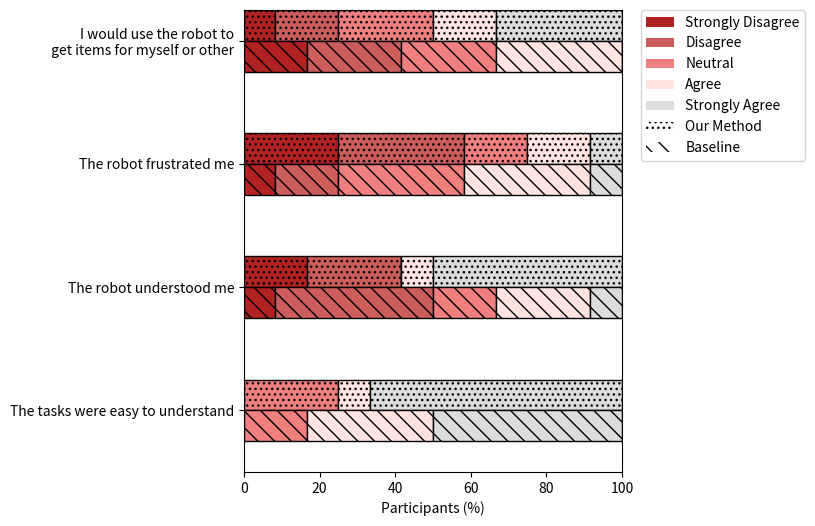

The script that saved this image:
import matplotlib.pyplot as plt
from matplotlib import mlab
from matplotlib.patches import Patch
import numpy as np
import pandas as pd

trial1 = [[2,4,4,4,4,3,2,2,4,4,4,4], 
          [0,4,1,4,1,4,0,1,3,4,4,4],
          [1,0,2,1,3,1,4,1,0,2,0,3],
          [1,4,2,3,2,3,0,1,2,4,4,4]]

trial2 = [[3,4,3,4,4,3,2,3,4,2,4,4],
          [1,4,2,1,3,0,3,2,1,3,1,1],
          [2,0,1,3,2,3,3,1,3,2,4,2],
          [1,3,3,0,2,1,0,2,1,3,2,3]]

# likert data for trial 1 and 2
d1 = []
d2 = []
n = 12.0

for i in range(len(trial1)):
    t1 = []
    t2 = []
    # count each value (0-4)
    for j in range(5):
        t1.append((trial1[i].count(j)/n) * 100)
        t2.append((trial2[i].count(j)/n) * 100)

    d1.append(t1)
    d2.append(t2)

colors = ['firebrick','indianred','lightcoral','mistyrose','gainsboro']
cols = ['Strongly Disagree', 'Disagree', 'Neutral', 'Agree', 'Strongly Agree']
questions = ['The tasks were easy to understand',
        'The robot understood me',
        'The robot frustrated me',
        'I would use the robot to\n get items for myself or other']
keys = ['Q1','Q2','Q3','Q4']
legend_elements = [Patch(facecolor='firebrick', label='Strongly Disagree'),
                   Patch(facecolor='indianred', label='Disagree'),
                   Patch(facecolor='lightcoral', label='Neutral'),
                   Patch(facecolor='mistyrose', label='Agree'),
                   Patch(facecolor='gainsboro', label='Strongly Agree'),
                   Patch(facecolor='white', hatch='...', label='Our Method'),
                   Patch(facecolor='white', hatch='\\\\', label='Baseline')]

df1 = pd.DataFrame(data=d1, columns=cols, index=questions)
df2 = pd.DataFrame(data=d2, columns=cols, index=questions)

fig, ax = plt.subplots(figsize=(9,6))
df1.plot.barh(hatch='...', width=0.25, position=0, stacked=True, color=colors, ax=ax, edgecolor='black',  legend=False)
df2.plot.barh(hatch='\\\\', width=0.25, position=1, stacked=True, color=colors, ax=ax, edgecolor='black', legend=False)

ax.legend(handles=legend_elements, bbox_to_anchor=(1.05,1), borderaxespad=0.)
plt.yticks(clip_on=False)
plt.xlabel('Participants (%)')
plt.subplots_adjust(left=0.33, right=0.75)

#plt.margins(0.5)
plt.show()
fig.savefig('survey.pdf')
